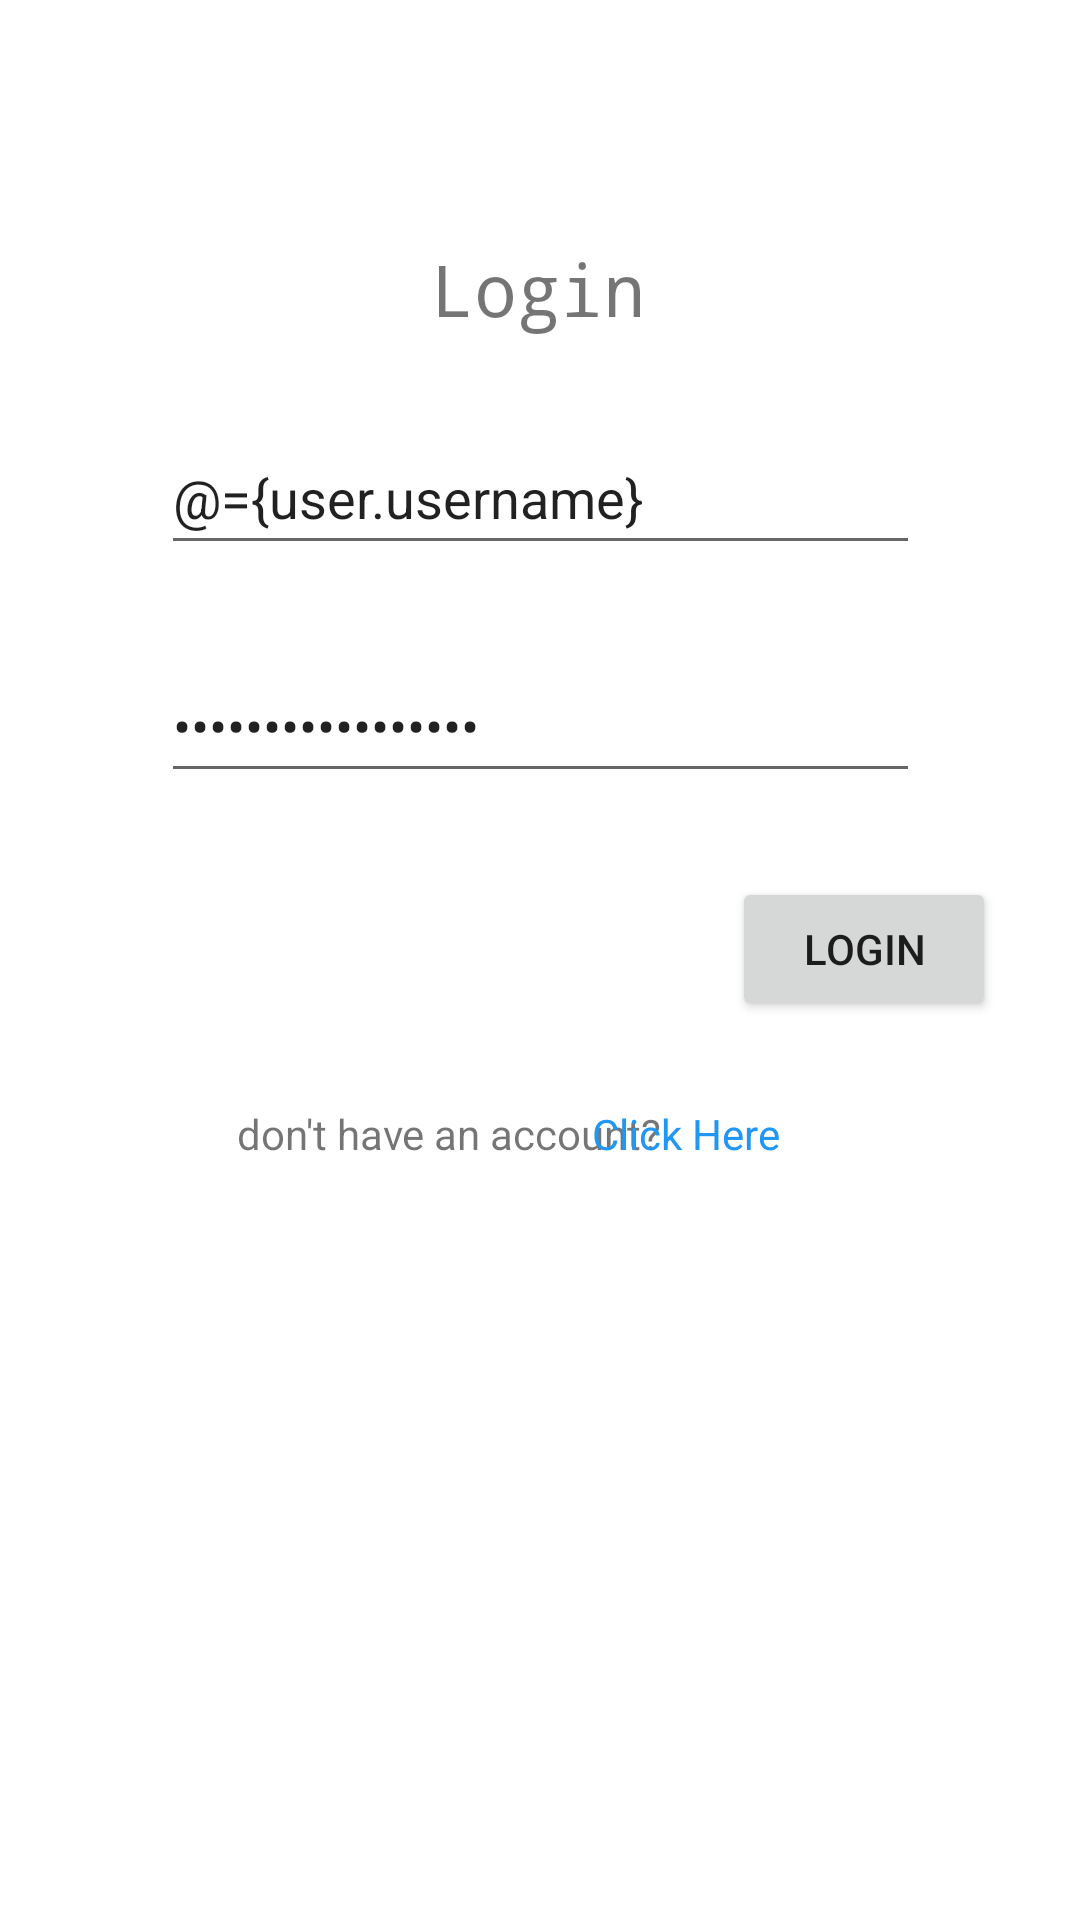

Android layout source for this screen:
<!-- AndroidManifest.xml: application theme Theme.UTS_ANMP -->
<!-- res/layout/fragment_login.xml -->
<?xml version="1.0" encoding="utf-8"?>
<layout xmlns:android="http://schemas.android.com/apk/res/android"
    xmlns:app="http://schemas.android.com/apk/res-auto"
    xmlns:tools="http://schemas.android.com/tools">

    <data>
        <variable
            name="user"
            type="com.nmp.uts_anmp.model.User" />
        <variable
            name="listener"
            type="com.nmp.uts_anmp.view.UserLoginClick" />
    </data>

    <FrameLayout
        android:layout_width="match_parent"
        android:layout_height="match_parent"
        tools:context=".view.LoginFragment">

        <androidx.constraintlayout.widget.ConstraintLayout
            android:layout_width="match_parent"
            android:layout_height="match_parent">

            <EditText
                android:id="@+id/txtUsername3"
                android:layout_width="253dp"
                android:layout_height="48dp"
                android:layout_marginStart="79dp"
                android:layout_marginTop="28dp"
                android:layout_marginEnd="79dp"
                android:ems="10"
                android:hint="Username"
                android:text="@={user.username}"
                android:inputType="text"
                app:layout_constraintEnd_toEndOf="parent"
                app:layout_constraintStart_toStartOf="parent"
                app:layout_constraintTop_toBottomOf="@+id/textView4" />

            <EditText
                android:id="@+id/txtPassword3"
                android:layout_width="253dp"
                android:layout_height="48dp"
                android:layout_marginStart="79dp"
                android:layout_marginTop="28dp"
                android:layout_marginEnd="79dp"
                android:ems="10"
                android:hint="Password"
                android:text="@={user.password}"
                android:inputType="textPassword"
                app:layout_constraintEnd_toEndOf="parent"
                app:layout_constraintStart_toStartOf="parent"
                app:layout_constraintTop_toBottomOf="@+id/txtUsername3" />

            <Button
                android:id="@+id/btnLogin"
                android:layout_width="wrap_content"
                android:layout_height="wrap_content"
                android:layout_marginStart="244dp"
                android:layout_marginTop="28dp"
                android:layout_marginEnd="79dp"
                android:text="Login"
                android:onClick="@{(v) -> listener.onUserLoginClick(v)}"
                android:tag="@{user.id}"
                app:layout_constraintEnd_toEndOf="parent"
                app:layout_constraintHorizontal_bias="0.0"
                app:layout_constraintStart_toStartOf="parent"
                app:layout_constraintTop_toBottomOf="@+id/txtPassword3" />

            <TextView
                android:id="@+id/textView3"
                android:layout_width="wrap_content"
                android:layout_height="wrap_content"
                android:layout_marginStart="79dp"
                android:layout_marginTop="28dp"
                android:text="don't have an account?"
                app:layout_constraintStart_toStartOf="parent"
                app:layout_constraintTop_toBottomOf="@+id/btnLogin" />

            <TextView
                android:id="@+id/textView4"
                android:layout_width="wrap_content"
                android:layout_height="wrap_content"
                android:layout_marginStart="169dp"
                android:layout_marginTop="80dp"
                android:layout_marginEnd="170dp"
                android:fontFamily="monospace"
                android:text="Login"
                android:textSize="24sp"
                app:layout_constraintEnd_toEndOf="parent"
                app:layout_constraintStart_toStartOf="parent"
                app:layout_constraintTop_toTopOf="parent" />

            <TextView
                android:id="@+id/txtRegister2"
                android:layout_width="wrap_content"
                android:layout_height="wrap_content"
                android:layout_marginTop="28dp"
                android:layout_marginEnd="100dp"
                android:text="Click Here"
                android:textColor="#2196F3"
                app:layout_constraintEnd_toEndOf="parent"
                app:layout_constraintTop_toBottomOf="@+id/btnLogin" />
        </androidx.constraintlayout.widget.ConstraintLayout>
    </FrameLayout>
</layout>
<!-- resources referenced by this layout -->
<resources>
  <style name="Theme.UTS_ANMP" parent="Theme.MaterialComponents.DayNight.NoActionBar">
          
          <item name="colorPrimary">@color/purple_500</item>
          <item name="colorPrimaryVariant">@color/purple_700</item>
          <item name="colorOnPrimary">@color/white</item>
          
          <item name="colorSecondary">@color/teal_200</item>
          <item name="colorSecondaryVariant">@color/teal_700</item>
          <item name="colorOnSecondary">@color/black</item>
          
          <item name="android:statusBarColor">?attr/colorPrimaryVariant</item>
          
      </style>
  <!-- not gathered from this repository: default colours our renderer supplied (Android Studio template values) -->
  <color name="purple_500">#FF6200EE</color>
  <color name="purple_700">#FF3700B3</color>
  <color name="teal_200">#FF03DAC5</color>
  <color name="teal_700">#FF018786</color>
  <color name="black">#FF000000</color>
  <color name="white">#FFFFFFFF</color>
</resources>
